Run: headless pygame with SDL's dummy video driver; simulated clock (each Clock.tick advances the game by its frame time, no real sleeping); random seed 0; keys injected as events and as key.get_pressed() state; no mouse input.
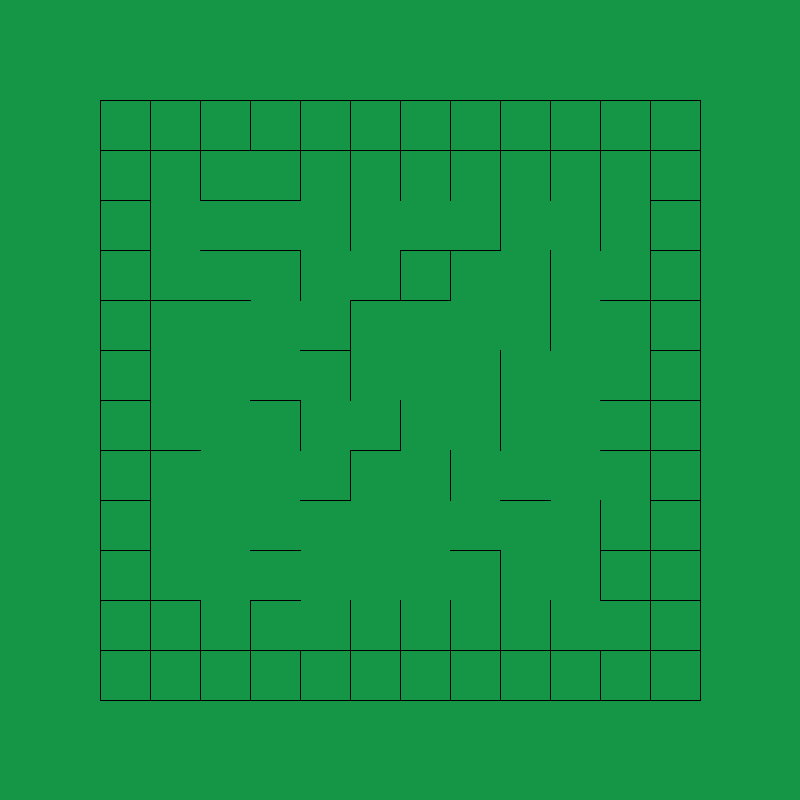
Frame 1 of 4 · flips 1–60 · no input
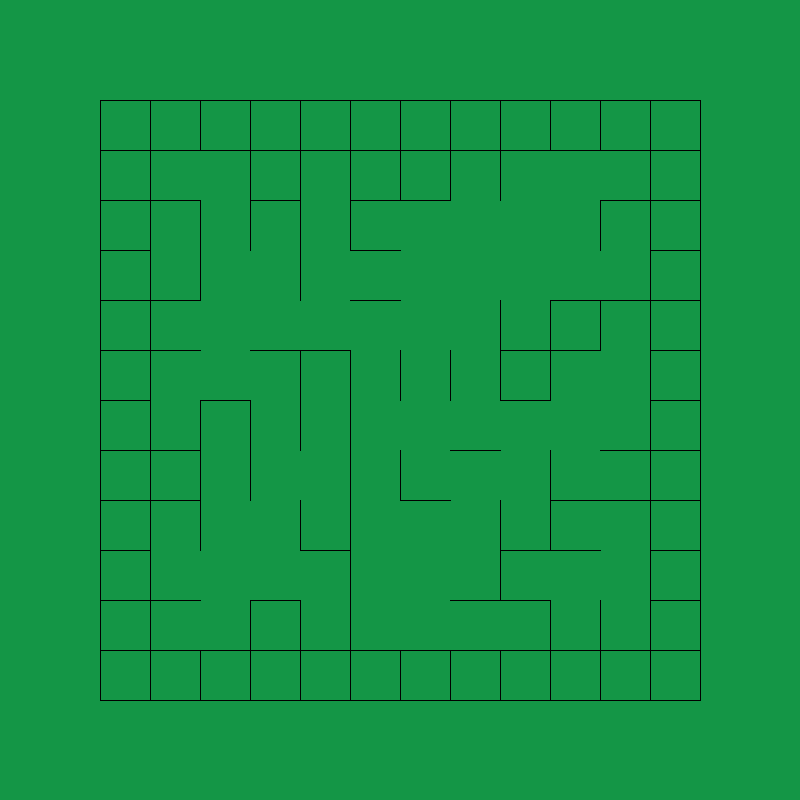
Frame 2 of 4 · flips 61–180 · tapped SPACE, RETURN · held RIGHT (→), D
Frame 3 of 4 · flips 181–300 · held DOWN (↓), S · screen unchanged from frame 2, image omitted
Frame 4 of 4 · flips 301–420 · held LEFT (←), A, UP (↑), W · screen unchanged from frame 3, image omitted

The pygame program that drew these frames:

import pygame
from random import choice


pygame.init()
win_width, win_height = 800, 800
win = pygame.display.set_mode((win_width, win_height))

class Cellule:
    def __init__(self, x, y, width, height, murNord, murEst, murSud, murOuest):
        self.murs = {"N": murNord, "E": murEst,
                    "S": murSud, "O": murOuest}
        self.voisins = {"N": None, "E": None,
                        "S": None, "O": None,
                        "NE": None, "NO": None,
                        "SE": None, "SO": None}
        self.x, self.y, self.width, self.height = x, y, width, height
    def draw(self, win):
        if self.murs["N"]:
            pygame.draw.line(win, (0, 0, 0), (self.x, self.y), (self.x + self.width, self.y))
        if self.murs["S"]:
            pygame.draw.line(win, (0, 0, 0), (self.x, self.y + self.height), (self.x + self.width, self.y + self.height))
        if self.murs["E"]:
            pygame.draw.line(win, (0, 0, 0), (self.x + self.width, self.y), (self.x + self.width, self.y + self.height))
        if self.murs["O"]:
            pygame.draw.line(win, (0, 0, 0), (self.x, self.y), (self.x, self.y + self.height))
        


class Labyrinthe:
    def __init__(self, x, y, width, height, hauteur, longueur):
        self.x, self.y, self.width, self.height, self.hauteur, self.longueur = x, y, width, height, hauteur, longueur
        self.grille = self.construire_grille(x, y, width, height, hauteur, longueur)
        
    def construire_grille(self, x, y, width, height, hauteur, longueur):
        grille = []
        for i in range(hauteur):
            ligne = []
            for j in range(longueur):
                cellule = Cellule(y + i * width, x + j * height, width, height, True, True, True, True)
                ligne.append(cellule)
            grille.append(ligne)
        return grille

    def creer_passage(self, c1_lig, c1_col, c2_lig, c2_col):
        #print(self.grille)
        cellule1 = self.grille[c1_lig][c1_col]
        cellule2 = self.grille[c2_lig][c2_col]
        #cellule2 au Nord de cellule1
        if c1_lig - c2_lig == 1 and c1_col == c2_col:
            cellule1.murs["N"] = False
            cellule2.murs["S"] = False
        #cellule2 à l'Ouest de cellule1
        elif c1_lig == c2_lig and c1_col - c2_col == 1:
            cellule1.murs["O"] = False
            cellule2.murs["E"] = False
        #cellule2 au Sud de cellule1
        elif c1_lig - c2_lig == -1 and c1_col == c2_col:
            cellule1.murs["S"] = False
            cellule2.murs["N"] = False
        #cellule2 à l'Est de cellule1
        elif c1_lig == c2_lig and c1_col - c2_col == -1:
            cellule1.murs["E"] = False
            cellule2.murs["O"] = False

    def draw(self, win):
        for sıra in range(self.hauteur):
            for sütun in range(self.longueur):
                self.grille[sıra][sütun].draw(win)
        #pygame.draw.line(win, colour, (x, y), (x2, y2))

    def creer_labyrinthe(self, ligne, colonne):
        if ligne < 1:# and colonne < 1:
            return
        dal = []
        for j in lab.grille[ligne][colonne].murs:
            if j:
                dal.append(j)
        dac = choice(dal)
        if dac == "N":
            self.creer_passage(ligne, colonne, ligne - 1, colonne)
        elif dac == "S":
            self.creer_passage(ligne, colonne, ligne + 1, colonne)
        elif dac == "E":
            self.creer_passage(ligne, colonne, ligne, colonne + 1)
        elif dac == "O":
            self.creer_passage(ligne, colonne, ligne , colonne - 1)
        #print(ligne, colonne)
        if colonne <= 1:
            return self.creer_labyrinthe(ligne - 1, self.longueur - 2)
        else:
            return self.creer_labyrinthe(ligne, colonne - 1)



lab = Labyrinthe(100, 100, 50, 50, 12, 12)
lab.creer_labyrinthe(lab.hauteur - 2, lab.longueur - 2)
lab.creer_labyrinthe(lab.hauteur - 2, lab.longueur - 2)
lab.creer_labyrinthe(lab.hauteur - 2, lab.longueur - 2)





class Text:
    def __init__(self, x, y, text, size, colour, variable = ""):
        self.x, self.y, self.size, self.colour = x, y, size, colour
        self.text = text
        self.variable = variable
        self.font = pygame.font.SysFont('Comic Sans MS', self.size)
        self.text_surface = self.font.render(self.text, False, self.colour)
        self.text_width = self.text_surface.get_width()

    def draw(self, win):
        self.text_surface = self.font.render(self.text + str(self.variable), False, self.colour)
        self.text_width = self.text_surface.get_width()
        win.blit(self.text_surface, (self.x - self.text_width/2, self.y))
        return

class Node:
    def __init__(self, x, y, w, h, number):
        self.x, self.y, self.w, self.h, self.number = x, y, w, h, number
        self.start = False
        self.finish = False
        self.closed = False
        self.opened = False
        self.route = {}
        self.neighbors = {0: ["NW", None], 1: ["N", None], 2: ["NE", None], 3: ["W", None], 4: ["E", None], 5: ["SW", None], 6: ["S", None], 7: ["SE", None]}
        self.text = Text(self.x + self.w/2, self.y + self.h/3, str(self.number), 10, (50, 70, 160))

    def get_neighbors(self, nodes):
        da_n = [(self.number - 11), (self.number - 10), (self.number - 9), (self.number - 1), (self.number + 1), (self.number + 9), (self.number + 10), (self.number + 11)]
        for key, value in nodes.items():
            for index, element in enumerate(da_n):
                if element == key:
                    self.neighbors[index][1] = value
    def get_costs(self, start, finish):
        return

    def draw(self, win):
        pygame.draw.rect(win, (50, 170, 90), pygame.Rect(self.x, self.y, self.w, self.h))
        self.text.draw(win)
        for key, node in self.neighbors.items():
            """
            try:
                print(self.number, key, node[1].number)
            except:
                print(self.number, key, node[1])
            """
            if node[1] != None:
                if node[0] == "NW":
                    pygame.draw.circle(win, (255, 255, 0), (self.x + self.w / 4, self.y + self.h / 4), 3)
                if node[0] == "N":
                    pygame.draw.circle(win, (255, 255, 0), (self.x + self.w / 2, self.y + self.h / 4), 3)
                if node[0] == "NE":
                    pygame.draw.circle(win, (255, 255, 0), ((self.x + (self.w * 3) / 4), self.y + self.h / 4), 3)
                if node[0] == "W":
                    pygame.draw.circle(win, (255, 255, 0), (self.x + self.w / 4, self.y + self.h / 2), 3)
                if node[0] == "E":
                    pygame.draw.circle(win, (255, 255, 0), ((self.x + (self.w * 3) / 4), self.y + self.h / 2), 3)
                if node[0] == "SW":
                    pygame.draw.circle(win, (255, 255, 0), (self.x + self.w / 4, self.y + (self.h * 3) / 4), 3)
                if node[0] == "S":
                    pygame.draw.circle(win, (255, 255, 0), (self.x + self.w / 2, self.y + (self.h * 3) / 4), 3)
                if node[0] == "SE":
                    pygame.draw.circle(win, (255, 255, 0), (self.x + (self.w * 3) / 4, self.y + (self.h * 3) / 4), 3)
        pygame.draw.line(win, (0, 0, 0), (self.x, self.y), (self.x + self.w, self.y), 1)
        pygame.draw.line(win, (0, 0, 0), (self.x, self.y), (self.x, self.y + self.h), 1)
        pygame.draw.line(win, (0, 0, 0), (self.x, self.y + self.h), (self.x + self.w, self.y + self.h), 1)
        pygame.draw.line(win, (0, 0, 0), (self.x + self.w, self.y), (self.x + self.w, self.y + self.h), 1)



nodes = {}
for i in range(10):
    for j in range(1, 11):
        nodes[i * 10 + j] = Node(50 + 50 * (j - 1), 50 + 50 * i, 50, 50, i * 10 + j)
nodes[1].start = True
nodes[100].finish = True
nodes[1].opened = True
for node in nodes.values():
    node.get_neighbors(nodes)
for node in nodes.values():
    node.get_neighbors(nodes)


for node in nodes.values():
    print("---------------------------------------------")
    for key, value in node.neighbors.items():
        try:
            print(node.number, value[0], value[1].number)
        except Exception as e:
            print(node.number, value[0], "None", e)




clock = pygame.time.Clock()
fps = 30
running = True
while running:
    clock.tick(30)
    win.fill((20, 150, 70))
    for event in pygame.event.get():
        if event.type == pygame.QUIT:
            running = False
            pygame.quit()
            break
        if event.type == pygame.KEYDOWN:
            if event.key == pygame.K_SPACE:
                lab = Labyrinthe(100, 100, 50, 50, 12, 12)
                lab.creer_labyrinthe(lab.hauteur - 2, lab.longueur - 2)
                lab.creer_labyrinthe(lab.hauteur - 2, lab.longueur - 2)
                lab.creer_labyrinthe(lab.hauteur - 2, lab.longueur - 2)
            if event.key == pygame.K_RETURN:
                continue
    #lab = Labyrinthe(100, 100, 50, 50, 12, 12)
    #lab.creer_labyrinthe(lab.hauteur - 2, lab.longueur - 2)
    #lab.creer_labyrinthe(lab.hauteur - 2, lab.longueur - 2)
    #lab.creer_labyrinthe(lab.hauteur - 2, lab.longueur - 2)
    lab.draw(win)
    pygame.display.flip()
